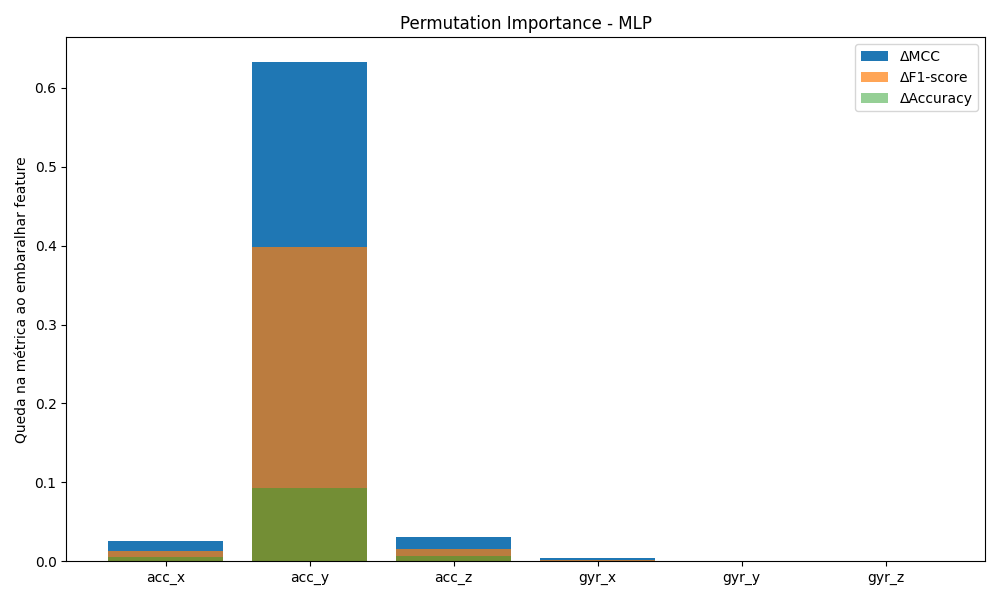

Data behind this chart, as committed beside it:
feature, delta_mcc, delta_f1, delta_acc, mcc, f1, acc
acc_x, 0.02573, 0.01308, 0.004967, 0.9535, 0.9765, 0.9909
acc_y, 0.6325, 0.3978, 0.09272, 0.3467, 0.5918, 0.9031
acc_z, 0.03127, 0.01595, 0.006623, 0.948, 0.9737, 0.9892
gyr_x, 0.004245, 0.002118, 0.0008278, 0.975, 0.9875, 0.995
gyr_y, 0.0, 0.0, 0.0, 0.9792, 0.9896, 0.9959
gyr_z, 0.0, 0.0, 0.0, 0.9792, 0.9896, 0.9959
